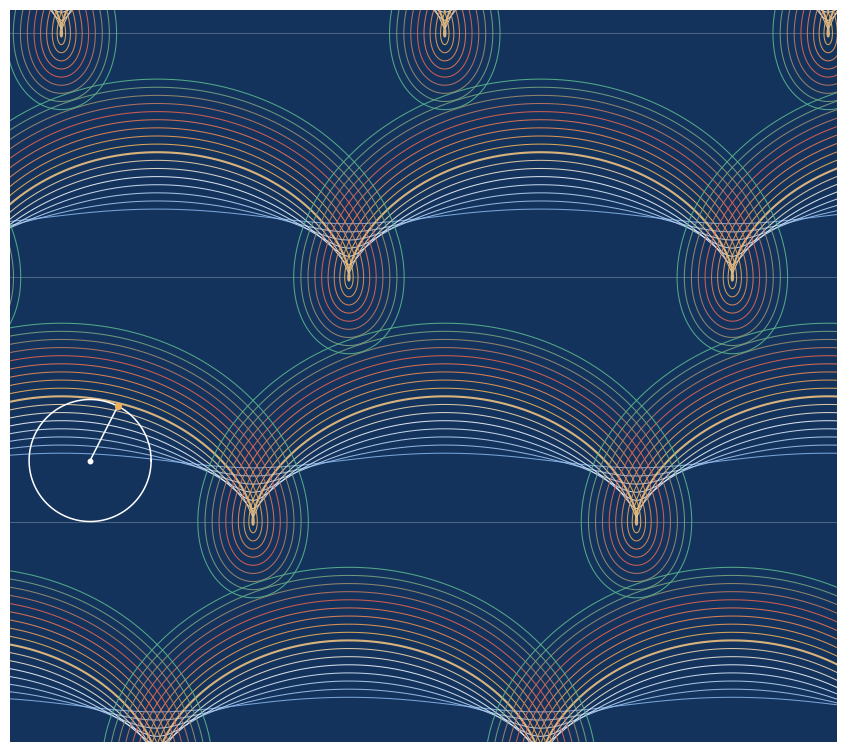

Recreate this plot in Python. (Note: this script raises an exception after producing the figure.)
"""Titelbild: Rollkurven (Trochoiden) eines abrollenden Rades, die Bahnkurven aus Kapitel 3."""
import numpy as np, matplotlib
matplotlib.use("svg")
import matplotlib.pyplot as plt
from matplotlib.colors import LinearSegmentedColormap, to_rgb
W, H = 21.0, 18.6
fig = plt.figure(figsize=(W / 2.54, H / 2.54)); ax = fig.add_axes([0, 0, 1, 1])
ax.set_xlim(0, W); ax.set_ylim(0, H); ax.axis("off"); ax.set_aspect("equal")
BG = "#14335c"; ax.add_patch(plt.Rectangle((0, 0), W, H, fc=BG, ec="none"))
cm = LinearSegmentedColormap.from_list("m", ["#7fb0e8", "#eaf1fb", "#f0b25a", "#e2604f", "#58b58e"])
R = 1.55; t = np.linspace(-3 * np.pi, 9 * np.pi, 2600)
rows = [(-0.6, 0.0), (5.6, 0.5 * np.pi), (11.8, 1.0 * np.pi), (18.0, 1.5 * np.pi)]
ds = np.linspace(0.12, 2.25, 17)
for y0, ph in rows:
    ax.plot([0, W], [y0, y0], color="#ffffff", lw=0.5, alpha=0.35)
    for k, d in enumerate(ds):
        x = R * (t + ph) - d * R * np.sin(t) - 6.0; y = y0 + R - d * R * np.cos(t)
        ax.plot(x, y, color=cm(k / (len(ds) - 1)), lw=0.75 if abs(d - 1) > 0.07 else 1.5, alpha=0.9, solid_capstyle="round")
# ein Rad mit Speiche, damit man die Konstruktion erkennt
y0, ph = rows[1]; tc = 1.15 * np.pi; cx = R * (tc + ph) - 6.0; cy = y0 + R
th = np.linspace(0, 2 * np.pi, 200); ax.plot(cx + R * np.cos(th), cy + R * np.sin(th), color="white", lw=1.1)
px, py = cx - R * np.sin(tc), cy - R * np.cos(tc)
ax.plot([cx, px], [cy, py], color="white", lw=1.1); ax.plot([cx], [cy], "o", ms=3.2, color="white"); ax.plot([px], [py], "o", ms=4.2, color="#f0b25a")
import os
plt.rcParams["svg.hashsalt"] = "mechanik1"
fig.savefig("figs/cover.svg", format="svg", metadata={"Date": None})
if os.environ.get("FIGPNG"): fig.savefig(os.path.join(os.environ["FIGPNG"], "cover.png"), dpi=110)
